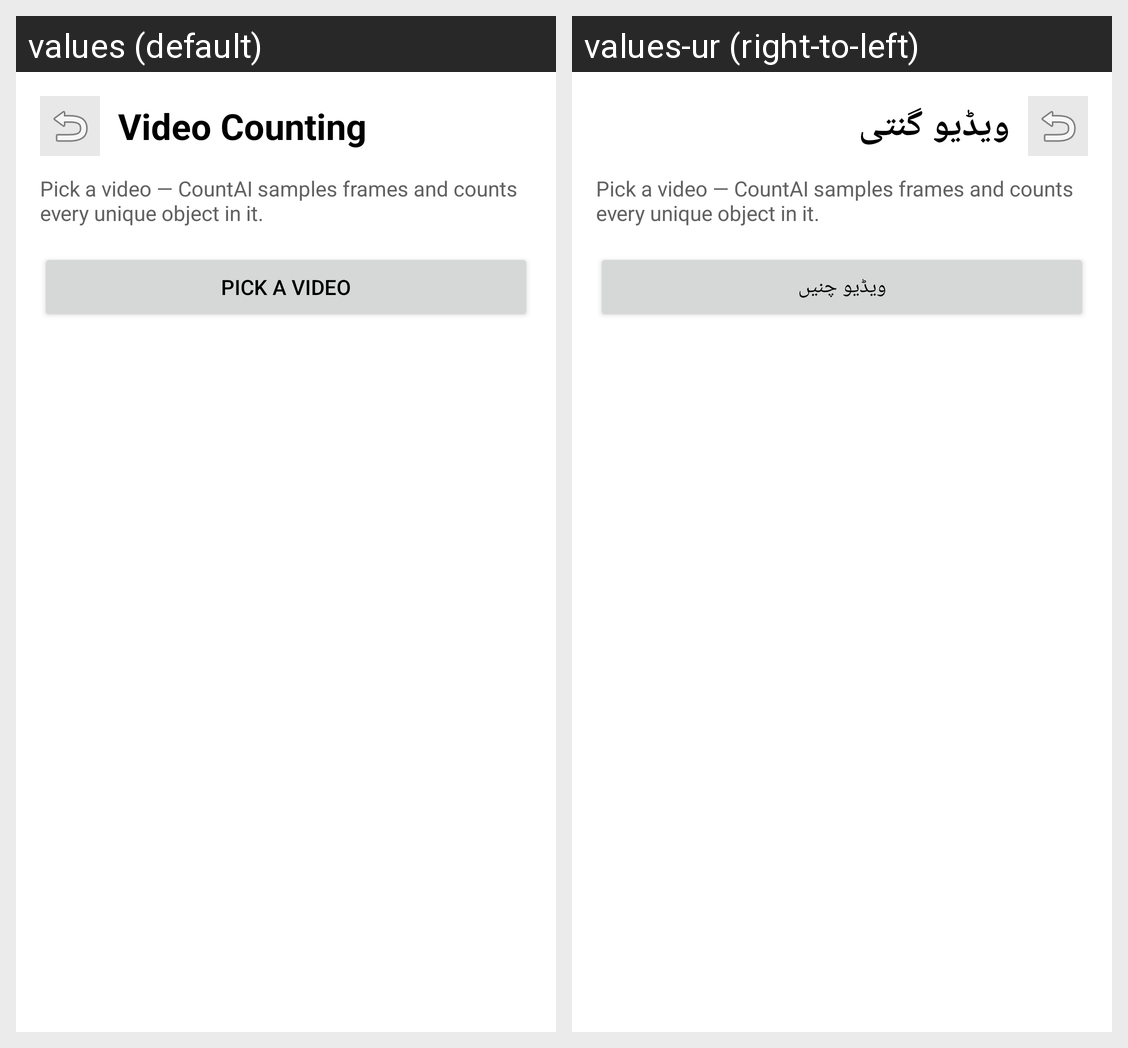

Translations of the strings shown on this Android screen, per locale in the grid:
Android screen res/layout/fragment_video.xml rendered under 2 locales, left to right: values (default), values-ur (right-to-left). Device: Nexus 5 (rendered at 1080×1920; each locale shown at half size, 540×960, under a caption strip naming it); theme Theme.CountAI.
Strings drawn on this screen, with the default value and each locale's value (text and hints the layout hard-codes, and strings that could not be matched under every locale, appear in the picture but are not listed):

video_title
  values: Video Counting
  values-ur: ویڈیو گنتی

video_desc
  values: Pick a video — CountAI samples frames and counts every unique object in it.
  values-ur: Pick a video — CountAI samples frames and counts every unique object in it.  [not translated; the default value is used]

pick_video
  values: Pick a video
  values-ur: ویڈیو چنیں
